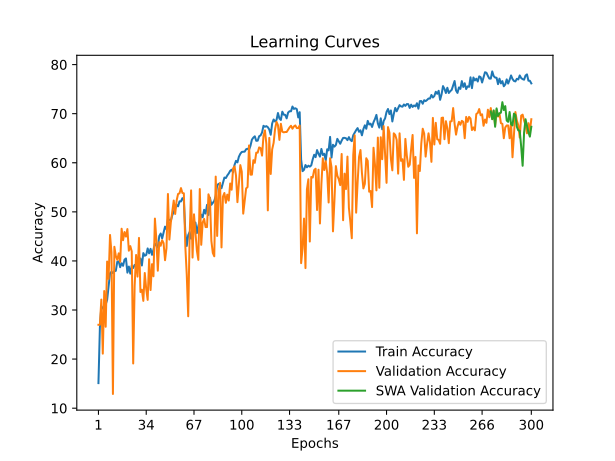

The file beside this chart, header and first rows:
time; train_accuracy; train_loss; valid_accuracy; valid_loss; valid_accuracy_swa
66,6081; 15,1070; 3,9197; 26,9873; 9,6759; 26,9873
131,4959; 26,4539; 2,8751; 26,9873; 2,6716; 26,9873
197,5494; 30,7654; 2,6587; 32,1309; 2,5386; 32,1309
263,0799; 30,3309; 2,5444; 21,1089; 2,5295; 21,1089
327,8160; 30,4144; 2,4874; 33,8677; 2,4991; 33,8677
393,0066; 31,1163; 2,4803; 26,5865; 2,5624; 26,5865
457,7464; 32,0689; 2,4499; 39,8798; 2,4181; 39,8798
522,3172; 34,7761; 2,4348; 36,3393; 2,3502; 36,3393
586,5349; 37,4833; 2,3974; 45,2906; 2,4366; 45,2906
651,7164; 37,7841; 2,3900; 41,7502; 2,4205; 41,7502
716,7629; 37,5167; 2,3510; 12,8925; 3,7168; 12,8925
783,6662; 37,9011; 2,3444; 42,8858; 2,3755; 42,8858
849,0378; 37,9846; 2,3391; 41,0154; 2,2384; 41,0154
913,5422; 39,8229; 2,3124; 40,2138; 2,3019; 40,2138
977,6406; 39,9064; 2,2998; 41,5498; 2,1650; 41,5498
1043,0962; 38,7199; 2,2905; 39,8130; 2,2244; 39,8130
1107,0299; 39,5221; 2,2796; 46,5598; 2,1283; 46,5598
1171,4799; 39,0040; 2,2691; 44,2218; 2,1239; 44,2218
1235,3550; 40,2574; 2,2562; 45,8918; 2,1104; 45,8918
1299,8257; 40,5080; 2,2450; 44,9566; 2,1077; 44,9566
1365,4069; 37,6170; 2,3631; 46,4930; 2,2692; 46,4930
1429,4369; 38,8536; 2,3246; 42,0842; 2,2292; 42,0842
1494,2501; 37,4164; 2,3508; 43,0194; 2,2913; 43,0194
1558,8713; 39,0374; 2,3136; 41,9506; 2,2370; 41,9506
1625,5742; 38,5695; 2,3072; 19,1049; 2,5715; 19,1049
1690,0294; 39,1878; 2,2979; 34,8697; 2,2758; 34,8697
1755,8197; 39,1043; 2,2834; 41,2158; 2,2795; 41,2158
1820,2322; 38,5862; 2,2688; 36,8069; 2,2351; 36,8069
1885,6496; 39,1377; 2,2773; 44,6894; 2,1514; 44,6894
1951,9487; 40,4913; 2,2448; 33,6673; 2,2317; 33,6673
2018,2498; 39,0709; 2,2521; 34,1349; 2,2521; 34,1349
2084,5766; 41,5943; 2,2243; 31,8637; 2,2931; 31,8637
2150,3563; 41,0595; 2,2129; 37,5418; 2,2858; 37,5418
2217,0674; 41,2099; 2,2214; 34,2685; 2,3124; 34,2685
2284,7925; 42,5468; 2,2067; 32,0641; 2,2142; 32,0641
2350,1296; 41,5441; 2,1983; 40,3474; 2,2296; 40,3474
2416,6168; 42,4632; 2,1788; 34,0681; 2,3199; 34,0681
2482,1567; 41,2433; 2,1839; 39,3454; 2,2321; 39,3454
2546,5686; 42,2961; 2,1562; 36,8737; 2,2309; 36,8737
2612,9562; 43,5328; 2,1625; 48,6306; 2,1609; 48,6306
2676,3509; 43,1818; 2,1472; 44,4222; 2,0892; 44,4222
2741,0326; 42,7139; 2,1470; 38,0094; 2,1680; 38,0094
2806,5012; 45,0702; 2,1252; 43,8210; 2,0565; 43,8210
2871,8848; 45,5882; 2,1306; 43,0862; 2,1549; 43,0862
2937,5178; 44,5856; 2,1153; 44,2218; 2,1665; 44,2218
3003,2896; 45,7721; 2,1127; 43,6206; 2,0511; 43,6206
3069,7496; 46,9920; 2,0954; 40,1470; 2,1408; 40,1470
3137,4733; 46,4572; 2,1081; 42,6186; 2,1914; 42,6186
3203,0103; 48,4626; 2,0801; 53,6406; 2,0190; 53,6406
3268,2822; 48,3790; 2,0807; 44,3554; 2,0895; 44,3554
3332,9170; 48,1952; 2,0809; 47,8290; 1,9984; 47,8290
3398,3568; 49,3148; 2,0577; 50,1002; 2,0314; 50,1002
3462,7409; 50,0167; 2,0682; 52,3046; 2,0070; 52,3046
3527,5441; 50,6852; 2,0507; 49,5658; 2,0499; 49,5658
3592,1913; 51,4372; 2,0506; 52,3046; 2,0196; 52,3046
3657,6804; 51,1197; 2,0570; 53,6406; 1,9844; 53,6406
3722,2176; 52,1390; 2,0522; 53,7742; 2,0006; 53,7742
3787,3490; 52,1223; 2,0356; 54,8430; 1,9909; 54,8430
3851,7696; 52,7908; 2,0366; 53,8410; 1,9867; 53,8410
3917,6116; 52,3229; 2,0370; 53,7742; 1,9841; 53,7742
... 240 more rows
